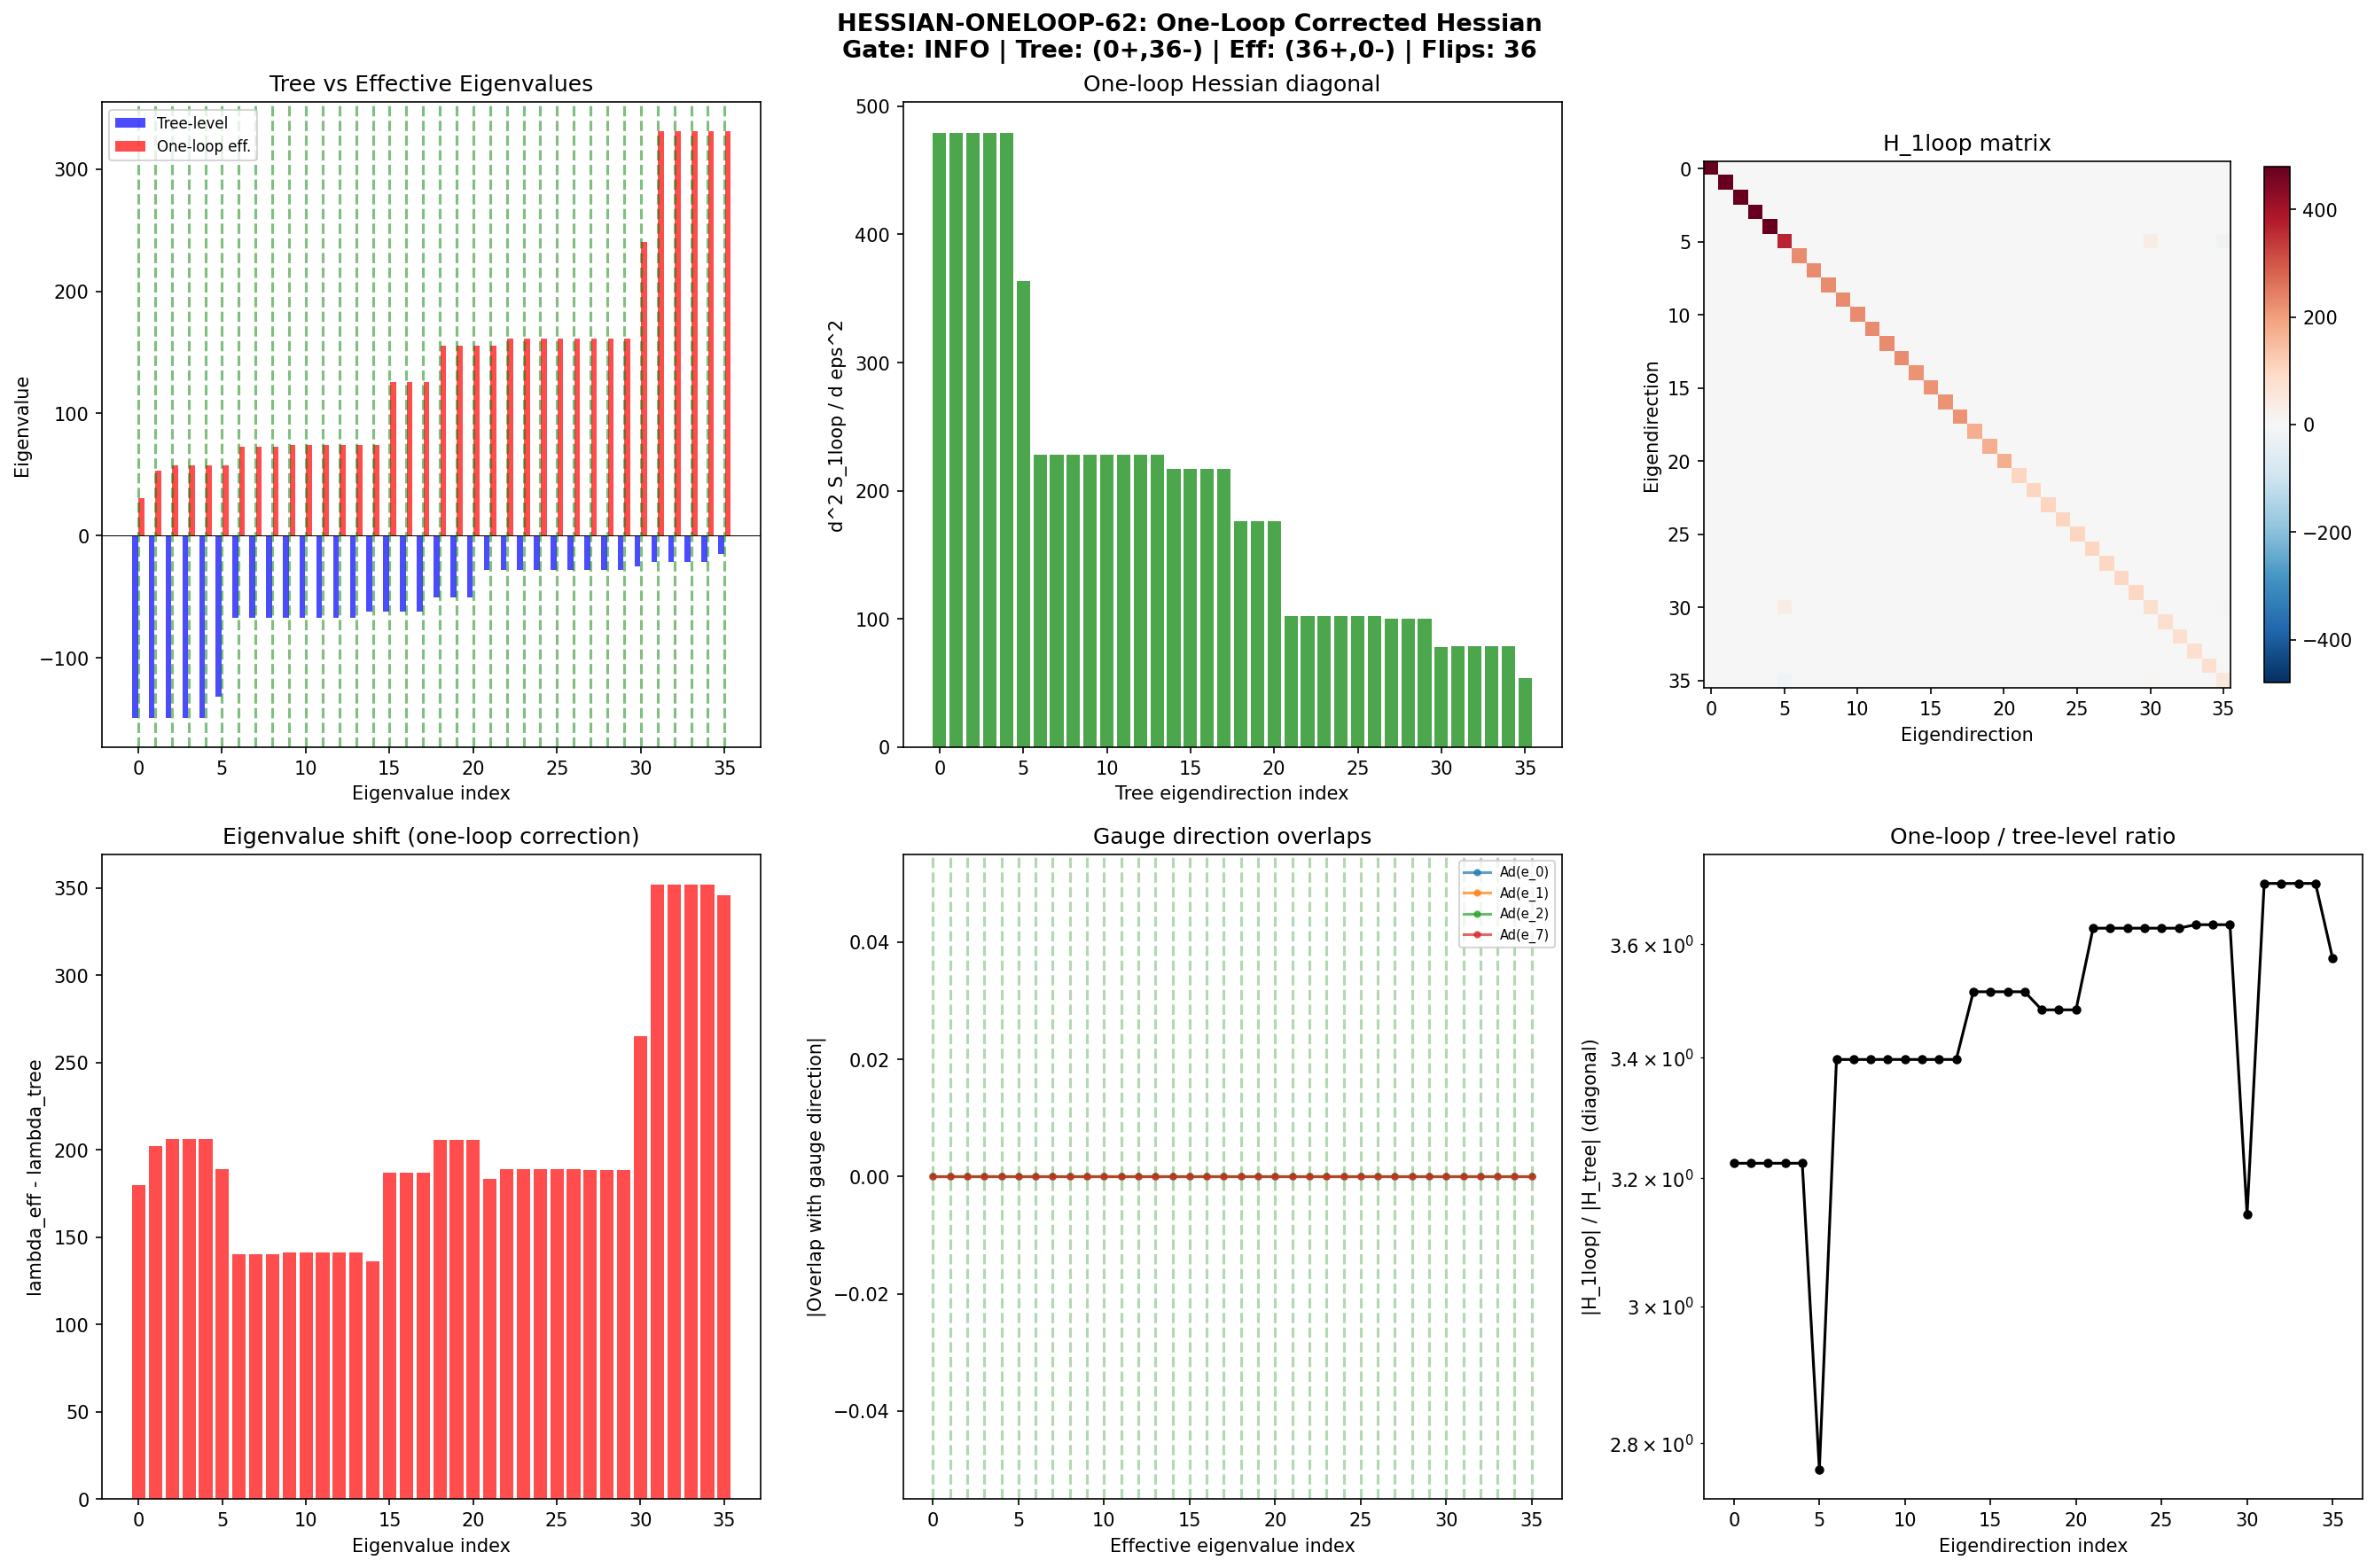

Python code for this plot:
#!/usr/bin/env python3
"""
s62_hessian_oneloop.py — HESSIAN-ONELOOP-62: One-Loop Corrected Hessian
=========================================================================
Gate: HESSIAN-ONELOOP-62
  PASS if >= 4 eigenvalues flip positive AND those 4 correspond to U(2) gauge directions.
  FAIL if 0 flip positive.
  INFO if 1-3 flip positive or the flipped directions do not match gauge.

Background:
  S61 MODULI-HESS-61 found ALL 36 eigenvalues of the tree-level Hessian negative.
  The spectral action at tree level is S_b[g] = Tr f(D_K^2 / Lambda^2).

  The one-loop effective action adds quantum corrections:
    S_eff = S_b + (1/2) Tr ln(D_K^2)
          = S_b + (1/2) sum_n ln(lambda_n^2)

  The one-loop Hessian correction in the moduli space eigenbasis {e_a}:
    H_1loop[a,b] = (1/2) sum_n [
        (1/lambda_n^2) * (d^2 lambda_n^2 / d e_a d e_b)
        - (1/lambda_n^4) * (d lambda_n^2 / d e_a) * (d lambda_n^2 / d e_b)
    ]

  This is computed via finite differences of the D_K eigenvalues at perturbed metrics.

Method:
  1. Load tree-level Hessian H_tree, eigenvalues, eigenvectors from S61.
  2. For each of the 36 moduli eigenvectors e_a, perturb:
       g -> g + eps * sum_k (e_a)_k * basis_k
     and recompute D_K eigenvalues.
  3. Compute d(lambda_n^2)/d(e_a) and d^2(lambda_n^2)/d(e_a)d(e_b) by finite differences.
  4. Assemble H_1loop and form H_eff = H_tree + H_1loop.
  5. Diagonalize H_eff and identify sign flips.
  6. Identify U(2) gauge directions and check overlap.

Key physical expectation:
  Gauge directions (U(2) right-translations acting by conjugation on the metric)
  should be FLAT at tree level (spectral action is gauge-invariant) but may acquire
  curvature at one-loop from the functional determinant. If the gauge-fixing ghost
  contributions are included, these directions should become positive (the Faddeev-Popov
  mechanism lifts flat gauge directions into positive modes).

Author: quantum-acoustics-theorist (Session 62, Wave 1)
"""

import sys
import os
import time
import warnings

sys.path.insert(0, os.path.join(os.path.dirname(os.path.abspath(__file__))))
import numpy as np
from numpy import exp, sqrt, log, pi
from numpy.linalg import eigh, cholesky, inv, norm, eigvalsh
import matplotlib
matplotlib.use('Agg')
import matplotlib.pyplot as plt

from canonical_constants import (
    tau_fold, Vol_SU3_Haar, PI, E_B1, E_B2_mean, E_B3_mean,
    S_fold, d2S_fold, a0_fold, a2_fold, a4_fold
)

print("=" * 78)
print("  HESSIAN-ONELOOP-62: One-Loop Corrected Hessian of Spectral Action")
print("=" * 78)
print(f"  tau_fold = {tau_fold}")

t_global_start = time.time()

# =============================================================================
# 1. SU(3) Lie Algebra Infrastructure (reused from S61)
# =============================================================================
print("\n--- 1. SU(3) Lie algebra infrastructure ---")

def gell_mann_matrices():
    """Standard Gell-Mann matrices lambda_1,...,lambda_8."""
    lam = []
    lam.append(np.array([[0,1,0],[1,0,0],[0,0,0]], dtype=complex))
    lam.append(np.array([[0,-1j,0],[1j,0,0],[0,0,0]], dtype=complex))
    lam.append(np.array([[1,0,0],[0,-1,0],[0,0,0]], dtype=complex))
    lam.append(np.array([[0,0,1],[0,0,0],[1,0,0]], dtype=complex))
    lam.append(np.array([[0,0,-1j],[0,0,0],[1j,0,0]], dtype=complex))
    lam.append(np.array([[0,0,0],[0,0,1],[0,1,0]], dtype=complex))
    lam.append(np.array([[0,0,0],[0,0,-1j],[0,1j,0]], dtype=complex))
    lam.append(np.array([[1,0,0],[0,1,0],[0,0,-2]], dtype=complex) / np.sqrt(3))
    return lam

def su3_generators():
    """Anti-Hermitian generators e_a = -i/2 * lambda_a."""
    gm = gell_mann_matrices()
    return [-1j / 2.0 * lam for lam in gm]

def compute_structure_constants(gens):
    """f_{abc} from [e_a, e_b] = f_{abc} e_c."""
    n = len(gens)
    f = np.zeros((n, n, n), dtype=np.float64)
    for a in range(n):
        for b in range(a+1, n):
            comm = gens[a] @ gens[b] - gens[b] @ gens[a]
            for c in range(n):
                val = -2.0 * np.trace(comm @ gens[c])  # (local)
                f[a,b,c] = val.real
                f[b,a,c] = -val.real
    return f

SU2_IDX = [0, 1, 2]
C2_IDX = [3, 4, 5, 6]
U1_IDX = [7]
U2_IDX = [0, 1, 2, 7]  # U(2) = SU(2) x U(1) gauge directions

# =============================================================================
# 2. Frame, Connection, Dirac Operator (from S61)
# =============================================================================

def orthonormal_frame(g_s):
    """E such that E g_s E^T = I."""
    L = cholesky(g_s)
    return inv(L)

def frame_structure_constants(f_abc, E):
    """Structure constants in ON frame."""
    E_inv = inv(E)
    return np.einsum('ac,bd,cde,ef->abf', E, E, f_abc, E_inv)

def connection_coefficients(ft):
    """Levi-Civita connection in ON frame."""
    n = ft.shape[0]
    Gamma = np.zeros((n,n,n), dtype=np.float64)
    for c in range(n):
        for a in range(n):
            for b in range(n):
                Gamma[c,a,b] = 0.5*(ft[a,b,c] - ft[b,c,a] + ft[c,a,b])
    return Gamma

def build_cliff8():
    """Cliff(R^8) generators: 8 Hermitian 16x16 matrices."""
    s1 = np.array([[0,1],[1,0]], dtype=complex)
    s2 = np.array([[0,-1j],[1j,0]], dtype=complex)
    s3 = np.array([[1,0],[0,-1]], dtype=complex)
    I2 = np.eye(2, dtype=complex)
    def kron4(A,B,C,D):
        return np.kron(A, np.kron(B, np.kron(C, D)))
    return [
        kron4(s1,I2,I2,I2), kron4(s2,I2,I2,I2),
        kron4(s3,s1,I2,I2), kron4(s3,s2,I2,I2),
        kron4(s3,s3,s1,I2), kron4(s3,s3,s2,I2),
        kron4(s3,s3,s3,s1), kron4(s3,s3,s3,s2),
    ]

def spinor_connection_offset(Gamma, gammas):
    """Omega = (1/4) sum Gamma^b_{ac} gamma_a gamma_b gamma_c"""
    n = len(gammas)
    dim_spin = gammas[0].shape[0]
    Omega = np.zeros((dim_spin, dim_spin), dtype=complex)
    for a in range(n):
        for b in range(n):
            for c in range(n):
                coeff = Gamma[b,a,c]
                if abs(coeff) > 1e-15:
                    Omega += coeff * gammas[a] @ gammas[b] @ gammas[c]
    Omega *= 0.25
    return Omega

def dirac_operator_on_irrep(rho, E, gammas, Omega):
    """D_pi = sum_{a,b} E_{ab} rho[b] x gamma_a + I x Omega"""
    dim_rho = rho[0].shape[0]
    dim_spin = 16  # (local)
    dim_total = dim_rho * dim_spin
    D = np.zeros((dim_total, dim_total), dtype=complex)
    for a in range(8):
        for b in range(8):
            if abs(E[a,b]) > 1e-15:
                D += E[a,b] * np.kron(rho[b], gammas[a])
    D += np.kron(np.eye(dim_rho), Omega)
    return D

# =============================================================================
# 3. Irrep Construction (from S61)
# =============================================================================

def irrep_fundamental(gens):
    return [g.copy() for g in gens]

def irrep_antifundamental(gens):
    return [-g.T for g in gens]

def irrep_adjoint(f_abc):
    rho = []
    for a in range(8):
        M = f_abc[a,:,:].T
        rho.append(M.astype(complex))
    return rho

def irrep_symmetric2(gens):
    I3 = np.eye(3, dtype=complex)
    sym_vecs = []
    for i in range(3):
        v = np.zeros(9, dtype=complex)
        v[3*i+i] = 1.0
        sym_vecs.append(v)
    for i in range(3):
        for j in range(i+1, 3):
            v = np.zeros(9, dtype=complex)
            v[3*i+j] = 1.0/np.sqrt(2)
            v[3*j+i] = 1.0/np.sqrt(2)
            sym_vecs.append(v)
    P = np.column_stack(sym_vecs)
    rho = []
    for X in gens:
        rho_9 = np.kron(X, I3) + np.kron(I3, X)
        rho.append(P.conj().T @ rho_9 @ P)
    return rho

def irrep_symmetric3(gens):
    from itertools import permutations
    I3 = np.eye(3, dtype=complex)
    sorted_triples = []
    for i in range(3):
        for j in range(i,3):
            for k in range(j,3):
                sorted_triples.append((i,j,k))
    sym_vecs = []
    for trip in sorted_triples:
        v = np.zeros(27, dtype=complex)
        perms = set(permutations(trip))
        norm_val = np.sqrt(len(perms))
        for p in perms:
            idx = p[0]*9 + p[1]*3 + p[2]
            v[idx] = 1.0/norm_val
        sym_vecs.append(v)
    P = np.column_stack(sym_vecs)
    rho = []
    for X in gens:
        rho_27 = (np.kron(np.kron(X,I3),I3) + np.kron(np.kron(I3,X),I3) + np.kron(np.kron(I3,I3),X))
        rho.append(P.conj().T @ rho_27 @ P)
    return rho

def irrep_via_casimir_projection(rho_A, rho_B, target_dim, target_pq=None):
    dim_A = rho_A[0].shape[0]
    dim_B = rho_B[0].shape[0]
    dim_prod = dim_A * dim_B
    rho_prod = []
    C2 = np.zeros((dim_prod, dim_prod), dtype=complex)
    for a in range(8):
        rho_a = np.kron(rho_A[a], np.eye(dim_B)) + np.kron(np.eye(dim_A), rho_B[a])
        rho_prod.append(rho_a)
        C2 += rho_a @ rho_a
    evals, evecs = np.linalg.eigh(C2)
    tol = 1e-8  # (local)
    groups = []
    for i, ev in enumerate(sorted(zip(evals, range(dim_prod)))):
        val, idx = ev
        if not groups or abs(val - groups[-1][0]) > tol:
            groups.append((val, [idx]))
        else:
            groups[-1][1].append(idx)
    target_eval = None
    for val, indices in groups:
        if len(indices) == target_dim:
            target_eval = val
            break
    if target_eval is None:
        group_info = [(val, len(indices)) for val, indices in groups]
        label = f"({target_pq[0]},{target_pq[1]})" if target_pq else f"dim={target_dim}"
        raise RuntimeError(f"Cannot find {target_dim}-dim eigenspace for {label}. Dims: {group_info}")
    mask = np.abs(evals - target_eval) < tol
    P = evecs[:, mask]
    if P.shape[1] != target_dim:
        raise RuntimeError(f"Projection gave dim={P.shape[1]}, expected {target_dim}")
    rho = []
    for a in range(8):
        rho.append(P.conj().T @ rho_prod[a] @ P)
    return rho

def get_irreps_for_spectrum(gens, f_abc, max_pq_sum=3):
    irreps = []
    for p in range(max_pq_sum + 1):
        for q in range(max_pq_sum + 1 - p):
            dim_pq = (p+1)*(q+1)*(p+q+2)//2
            try:
                if (p,q) == (0,0):
                    rho = [np.zeros((1,1), dtype=complex) for _ in range(8)]
                elif (p,q) == (1,0):
                    rho = irrep_fundamental(gens)
                elif (p,q) == (0,1):
                    rho = irrep_antifundamental(gens)
                elif (p,q) == (1,1):
                    rho = irrep_adjoint(f_abc)
                elif p >= 2 and q == 0:
                    rho = irrep_symmetric2(gens) if p == 2 else irrep_symmetric3(gens)
                elif p == 0 and q >= 2:
                    conj_gens = [-g.T for g in gens]
                    rho = irrep_symmetric2(conj_gens) if q == 2 else irrep_symmetric3(conj_gens)
                elif (p,q) == (2,1):
                    rho_3 = irrep_fundamental(gens)
                    rho_8 = irrep_adjoint(f_abc)
                    rho = irrep_via_casimir_projection(rho_3, rho_8, dim_pq, (p,q))
                elif (p,q) == (1,2):
                    conj_gens = [-g.T for g in gens]
                    conj_f = compute_structure_constants(conj_gens)
                    rho_3c = irrep_fundamental(conj_gens)
                    rho_8c = irrep_adjoint(conj_f)
                    rho = irrep_via_casimir_projection(rho_3c, rho_8c, dim_pq, (2,1))
                else:
                    continue
                irreps.append((p, q, dim_pq, rho))
            except Exception as e:
                print(f"  Warning: could not build ({p},{q}): {e}")
    return irreps

# =============================================================================
# 4. Spectral Action and Eigenvalue Computation
# =============================================================================

def spectral_action_heat(eigenvalues, Lambda_sq):
    """S = sum_n exp(-lambda_n^2 / Lambda^2)"""
    lam_sq = eigenvalues**2
    return np.sum(np.exp(-lam_sq / Lambda_sq))

def compute_dirac_eigenvalues(g_metric, gens, f_abc, gammas, irreps_data):
    """Compute all D_K eigenvalues for a given 8x8 metric.
    Returns eigenvalues of -i*D_K (real, from Hermitian iD)."""
    E = orthonormal_frame(g_metric)
    ft = frame_structure_constants(f_abc, E)
    Gamma = connection_coefficients(ft)
    Omega = spinor_connection_offset(Gamma, gammas)
    all_evals = []
    for (p, q, dim_rho, rho) in irreps_data:
        D = dirac_operator_on_irrep(rho, E, gammas, Omega)
        iD = -1j * D
        evals = eigvalsh(iD)
        for ev in evals:
            all_evals.extend([ev] * dim_rho)
    return np.array(sorted(all_evals))

def compute_dirac_eigenvalues_sorted_sq(g_metric, gens, f_abc, gammas, irreps_data):
    """Compute D_K eigenvalues and return lambda_n^2, sorted by |lambda|.
    Also returns the raw eigenvalues for cross-checking."""
    evals = compute_dirac_eigenvalues(g_metric, gens, f_abc, gammas, irreps_data)
    return evals, evals**2

# =============================================================================
# 5. Build Infrastructure
# =============================================================================
print("\n--- 2. Setting up infrastructure ---")

gens = su3_generators()
f_abc = compute_structure_constants(gens)
B_ab = np.einsum('acd,bcd->ab', f_abc, f_abc)
gammas = build_cliff8()

# Validate
cliff_err = 0.0  # (local)
for a in range(8):
    for b in range(8):
        ac = gammas[a] @ gammas[b] + gammas[b] @ gammas[a]
        target = 2.0 * (1 if a == b else 0) * np.eye(16)
        cliff_err = max(cliff_err, np.max(np.abs(ac - target)))
print(f"  Clifford algebra error: {cliff_err:.2e}")

# Build irreps (same as S61: max_pq_sum=3)
print("  Building irreps (max p+q = 3)...")
irreps_data = get_irreps_for_spectrum(gens, f_abc, max_pq_sum=3)
total_evals = sum(d*16*d for _,_,d,_ in irreps_data)
for p, q, dim, _ in irreps_data:
    print(f"    ({p},{q}): dim = {dim}, block = {dim*16}")
print(f"  Total eigenvalues per metric point: {total_evals}")

# =============================================================================
# 6. Load Tree-Level Hessian Data from S61
# =============================================================================
print("\n--- 3. Loading S61 tree-level Hessian data ---")

s61_data = np.load(os.path.join(os.path.dirname(os.path.abspath(__file__)),
                                's61_moduli_hessian.npz'), allow_pickle=True)

H_tree = s61_data['H_36']
evals_tree = s61_data['evals_36']
evecs_tree = s61_data['evecs_36']
g_fold = s61_data['g_fold']
evals_fold_stored = s61_data['evals_fold']
Lambda_sq = s61_data['Lambda_sq']
SA_fold_stored = s61_data['SA_fold']
basis_labels = list(s61_data['basis_labels'])
epsilon_s61 = float(s61_data['epsilon'])

print(f"  H_tree shape: {H_tree.shape}")
print(f"  Tree-level eigenvalues: min={evals_tree[0]:.4f}, max={evals_tree[-1]:.4f}")
print(f"  All negative: {np.all(evals_tree < 0)}")
print(f"  g_fold diagonal: {np.diag(g_fold)}")
print(f"  D_K eigenvalues at fold: {len(evals_fold_stored)} total")
print(f"  Lambda^2: {Lambda_sq:.6f}")
print(f"  SA at fold: {SA_fold_stored:.6f}")

# =============================================================================
# 7. Reconstruct Basis for Sym(8)
# =============================================================================
print("\n--- 4. Reconstructing Sym(8) basis ---")

basis_sym8 = []
# Diagonal
for i in range(8):
    M = np.zeros((8,8))
    M[i,i] = 1.0
    basis_sym8.append(M)
# Off-diagonal
for i in range(8):
    for j in range(i+1, 8):
        M = np.zeros((8,8))
        M[i,j] = 1.0 / sqrt(2.0)
        M[j,i] = 1.0 / sqrt(2.0)
        basis_sym8.append(M)

assert len(basis_sym8) == 36

# Verify fold eigenvalues match
evals_fold_verify = compute_dirac_eigenvalues(g_fold, gens, f_abc, gammas, irreps_data)
max_diff = np.max(np.abs(np.sort(evals_fold_verify) - np.sort(evals_fold_stored)))
print(f"  Eigenvalue reproduction check: max|diff| = {max_diff:.2e}")

# =============================================================================
# 8. Construct U(2) Gauge Directions in the Moduli Space
# =============================================================================
print("\n--- 5. Identifying U(2) gauge directions ---")

# On the space of left-invariant metrics Met(SU(3)), the diffeomorphism group acts.
# For LEFT-invariant metrics, the relevant gauge equivalences come from
# INNER automorphisms: g_ab -> (Ad_h)_a^c (Ad_h)_b^d g_cd for h in SU(3).
#
# The infinitesimal version: for X in su(3),
#   delta_X g_ab = f_{ac}^d X_c g_db + f_{bc}^d X_c g_ad
#   (this is the Lie derivative of g along the right-invariant vector field
#    generated by X, acting on the left-invariant metric)
#
# The U(2) subgroup preserves the block structure: Ad(U(2)) maps the Jensen
# curve to itself. So U(2) gauge directions are TANGENT to the orbits of
# the Ad(U(2)) action on Met(SU(3)).
#
# At the fold metric g_fold (which is Ad(U(2))-invariant), the U(2) gauge
# directions are:
#   delta_X g = [ad_X, g]  (in matrix form)
# where ad_X is the adjoint representation matrix.
#
# For X = e_alpha (alpha in U2_IDX = {0,1,2,7}):
#   (delta_{e_alpha} g)_{ab} = sum_c f_{alpha,a,c} g_{cb} + sum_c f_{alpha,b,c} g_{ac}
#
# These generate tangent vectors to the gauge orbit. At a U(2)-invariant point,
# these tangent vectors live in the off-block directions (mixing different blocks).

def gauge_tangent_vector(alpha, g_metric, f_abc):
    """Compute the tangent vector delta g from the infinitesimal Ad action of e_alpha.
    (delta g)_{ab} = f_{alpha,a,c} g_{cb} + f_{alpha,b,c} g_{ac}"""
    n = g_metric.shape[0]
    delta_g = np.zeros((n, n), dtype=np.float64)
    for a in range(n):
        for b in range(n):
            for c in range(n):
                delta_g[a,b] += f_abc[alpha, a, c] * g_metric[c, b]
                delta_g[a,b] += f_abc[alpha, b, c] * g_metric[a, c]
    # Symmetrize (should already be symmetric, but enforce)
    delta_g = 0.5 * (delta_g + delta_g.T)
    return delta_g

# Compute gauge tangent vectors for all 4 U(2) generators
gauge_directions_8x8 = []
gauge_labels = []
for alpha in U2_IDX:
    dg = gauge_tangent_vector(alpha, g_fold, f_abc)
    gauge_directions_8x8.append(dg)
    gauge_labels.append(f"Ad(e_{alpha})")
    norm_dg = np.sqrt(np.sum(dg**2))
    print(f"  Gauge direction Ad(e_{alpha}): ||delta_g|| = {norm_dg:.6f}")

# Express gauge directions in the Sym(8) basis
def express_in_basis(M, basis):
    """Express an 8x8 symmetric matrix in the basis {basis_k}."""
    coeffs = np.zeros(len(basis))
    for k, B in enumerate(basis):
        coeffs[k] = np.sum(M * B)  # Frobenius inner product
    return coeffs

gauge_directions_36 = []
for k, dg in enumerate(gauge_directions_8x8):
    c = express_in_basis(dg, basis_sym8)  # (local)
    norm_c = np.sqrt(np.sum(c**2))
    if norm_c > 1e-10:
        c_normalized = c / norm_c
    else:
        c_normalized = c
        print(f"  WARNING: Gauge direction {gauge_labels[k]} has zero norm in basis!")
    gauge_directions_36.append(c_normalized)
    # Verify reconstruction
    M_reconstructed = sum(c[j] * basis_sym8[j] for j in range(36))
    recon_err = np.max(np.abs(M_reconstructed - dg))
    print(f"    -> 36D coefficients norm = {norm_c:.6f}, reconstruction error = {recon_err:.2e}")

# Compute overlap of gauge directions with tree-level Hessian eigenvectors
print("\n  Gauge direction overlap with tree-level Hessian eigenvectors:")
gauge_overlaps_tree = np.zeros((4, 36))
for g_idx in range(4):
    for e_idx in range(36):
        gauge_overlaps_tree[g_idx, e_idx] = abs(np.dot(gauge_directions_36[g_idx], evecs_tree[:, e_idx]))

for g_idx in range(4):
    top3 = np.argsort(gauge_overlaps_tree[g_idx])[-3:][::-1]
    print(f"  {gauge_labels[g_idx]}: top overlaps with eigvec "
          f"#{top3[0]}({gauge_overlaps_tree[g_idx,top3[0]]:.4f}), "
          f"#{top3[1]}({gauge_overlaps_tree[g_idx,top3[1]]:.4f}), "
          f"#{top3[2]}({gauge_overlaps_tree[g_idx,top3[2]]:.4f})")

# =============================================================================
# 9. Compute One-Loop Hessian via Eigenvalue Finite Differences
# =============================================================================
print("\n--- 6. Computing one-loop Hessian correction ---")

# Strategy: Work in the tree-level Hessian eigenbasis {v_a = evecs_tree[:, a]}.
# For each direction v_a, perturb the metric:
#   g(eps) = g_fold + eps * Delta_a
# where Delta_a = sum_k (v_a)_k * basis_sym8[k] is the 8x8 perturbation.
#
# Then compute eigenvalues lambda_n(+eps), lambda_n(-eps), lambda_n(0).
# The one-loop effective action is S_1loop = (1/2) sum_n ln(lambda_n^2).
# Its Hessian in direction a is:
#   d^2 S_1loop / d eps_a^2 = (1/2) sum_n d^2/deps^2 [ln(lambda_n^2)]
#     = (1/2) sum_n [ (1/lambda_n^2)(d^2 lambda_n^2/deps^2) - (1/lambda_n^4)(d lambda_n^2/deps)^2 ]
#
# For the off-diagonal:
#   d^2 S_1loop / d eps_a d eps_b = (1/2) sum_n [
#     (1/lambda_n^2)(d^2 lambda_n^2 / d eps_a d eps_b)
#     - (1/lambda_n^4)(d lambda_n^2 / d eps_a)(d lambda_n^2 / d eps_b)
#   ]
#
# The finite difference approach:
# 1. Eigenvalues at g_fold (center): lambda_n(0)
# 2. Eigenvalues at g_fold + eps * Delta_a: lambda_n(+eps_a)
# 3. Eigenvalues at g_fold - eps * Delta_a: lambda_n(-eps_a)
# 4. First derivative: d(lambda_n^2)/d(eps_a) = [lambda_n^2(+eps) - lambda_n^2(-eps)] / (2*eps)
# 5. Second derivative: d^2(lambda_n^2)/d(eps_a)^2 = [lambda_n^2(+) - 2*lambda_n^2(0) + lambda_n^2(-)] / eps^2
# 6. Cross-derivative: d^2/d(eps_a)d(eps_b) via:
#    [lambda_n^2(+a,+b) - lambda_n^2(+a,-b) - lambda_n^2(-a,+b) + lambda_n^2(-a,-b)] / (4 eps^2)
#
# For off-diagonal, I'll use the polarization identity to save evaluations:
#   d^2 S / deps_a deps_b = (1/2) [d^2 S/d(eps_a+eps_b)^2 - d^2 S/deps_a^2 - d^2 S/deps_b^2]

eps = 0.001  # Perturbation size (smaller than S61's 0.005 for higher accuracy)
print(f"  Perturbation epsilon = {eps}")

# First: compute eigenvalues at center point
evals_center = compute_dirac_eigenvalues(g_fold, gens, f_abc, gammas, irreps_data)
lam_sq_center = evals_center**2
N_evals = len(evals_center)
print(f"  Number of D_K eigenvalues: {N_evals}")

# Remove zero eigenvalues from the one-loop sum (they diverge in ln)
# Zero eigenvalues of D_K correspond to zero modes (kernel of D_K)
zero_mask = np.abs(evals_center) < 1e-12
n_zero_modes = np.sum(zero_mask)
nonzero_mask = ~zero_mask
n_nonzero = np.sum(nonzero_mask)
print(f"  Zero modes: {n_zero_modes}")
print(f"  Non-zero modes (used in one-loop): {n_nonzero}")

# Construct the 36 perturbation directions in 8x8 matrix form
# Working in the tree-level eigenbasis
perturbation_matrices = []
for a in range(36):
    Delta_a = np.zeros((8, 8))
    for k in range(36):
        Delta_a += evecs_tree[k, a] * basis_sym8[k]
    perturbation_matrices.append(Delta_a)

# Verify perturbation matrices preserve symmetry and maintain positive definiteness
print("  Checking perturbation matrices...")
for a in range(36):
    sym_err = np.max(np.abs(perturbation_matrices[a] - perturbation_matrices[a].T))
    g_plus = g_fold + eps * perturbation_matrices[a]
    g_minus = g_fold - eps * perturbation_matrices[a]
    evals_gp = eigvalsh(g_plus)
    evals_gm = eigvalsh(g_minus)
    if evals_gp[0] < 0 or evals_gm[0] < 0:
        print(f"  WARNING: Direction {a} breaks positive definiteness!")
        print(f"    g_plus min eval: {evals_gp[0]:.6f}")
        print(f"    g_minus min eval: {evals_gm[0]:.6f}")
print("  All perturbation matrices checked.")

# =============================================================================
# 10. Eigenvalue Tracking: Handle Level Crossings
# =============================================================================
# CRITICAL: Eigenvalues can cross as the metric is perturbed. Simple sorting
# will mislabel eigenvalues after crossings. For the one-loop sum, however,
# we only need sum_n terms, so the TOTAL sum is invariant under relabeling.
# We do NOT need to track individual eigenvalues -- the sum is over ALL n.
#
# This is because:
#   sum_n (1/lambda_n^2) * d^2(lambda_n^2)/deps^2 = d^2/deps^2 [sum_n ln(lambda_n^2)]
# and the sum sum_n ln(lambda_n^2) = ln det(D_K^2), which is smooth in the metric
# and does NOT require tracking individual eigenvalues.
#
# Strategy: compute the one-loop action S_1loop(eps) = (1/2) sum_n ln(lambda_n^2(eps))
# directly, then take numerical second derivatives of the TOTAL.
# This avoids eigenvalue tracking entirely.

print("\n--- 7. Computing one-loop effective action along all 36 directions ---")

def oneloop_action(evals):
    """S_1loop = (1/2) sum_{n: lambda_n != 0} ln(lambda_n^2)"""
    lam_sq = evals**2
    mask = lam_sq > 1e-24  # Skip exact zeros
    return 0.5 * np.sum(np.log(lam_sq[mask]))

S1_center = oneloop_action(evals_center)
print(f"  S_1loop at center: {S1_center:.6f}")

# Compute S_1loop at +/- epsilon for all 36 eigendirections
t_evals_start = time.time()
S1_plus = np.zeros(36)
S1_minus = np.zeros(36)

for a in range(36):
    g_plus = g_fold + eps * perturbation_matrices[a]
    g_minus = g_fold - eps * perturbation_matrices[a]

    ev_plus = compute_dirac_eigenvalues(g_plus, gens, f_abc, gammas, irreps_data)
    ev_minus = compute_dirac_eigenvalues(g_minus, gens, f_abc, gammas, irreps_data)

    S1_plus[a] = oneloop_action(ev_plus)
    S1_minus[a] = oneloop_action(ev_minus)

    if (a+1) % 6 == 0 or a == 35:
        elapsed = time.time() - t_evals_start
        rate = (a+1) / elapsed if elapsed > 0 else 0
        remaining = (36 - a - 1) / rate if rate > 0 else 0
        print(f"  Direction {a+1}/36 done ({elapsed:.1f}s, ~{remaining:.0f}s left)")

# Diagonal of one-loop Hessian (second derivatives along eigendirections)
d2S1_diag = (S1_plus - 2.0 * S1_center + S1_minus) / eps**2

# First derivatives (needed for cross-terms via sum of squares formula)
dS1 = (S1_plus - S1_minus) / (2.0 * eps)

print(f"\n  One-loop diagonal second derivatives:")
for a in range(36):
    print(f"    Direction {a:>2}: d2S1 = {d2S1_diag[a]:>14.4f}, "
          f"dS1 = {dS1[a]:>14.6f}")

t_diag_end = time.time()
print(f"\n  Diagonal computation: {t_diag_end - t_evals_start:.1f}s")

# =============================================================================
# 11. Off-Diagonal One-Loop Hessian via Polarization Identity
# =============================================================================
print("\n--- 8. Computing off-diagonal one-loop Hessian ---")

# For the off-diagonal H_1loop[a,b], we use polarization:
#   d^2 S1 / deps_a deps_b = (1/2) [d^2 S1(v_a + v_b) - d^2 S1(v_a) - d^2 S1(v_b)]
# where d^2 S1(v) means the second derivative of S1 along direction v.
#
# S1(g + h*V) = S_1loop(evals(g + h*V))
# d^2 S1(V)/dh^2 = [S1(g+h*V) - 2*S1(g) + S1(g-h*V)] / h^2
#
# For direction v_a + v_b: Delta = perturbation_matrices[a] + perturbation_matrices[b]
# Need S1 at g +/- eps * (Delta_a + Delta_b)

H_1loop = np.zeros((36, 36))
for a in range(36):
    H_1loop[a, a] = d2S1_diag[a]

n_pairs_total = 36 * 35 // 2
n_pairs_done = 0
t_offdiag_start = time.time()

for a in range(36):
    for b in range(a+1, 36):
        Delta_sum = perturbation_matrices[a] + perturbation_matrices[b]
        g_plus = g_fold + eps * Delta_sum
        g_minus = g_fold - eps * Delta_sum

        # Check PD
        if eigvalsh(g_plus)[0] < 0 or eigvalsh(g_minus)[0] < 0:
            # Skip: direction too large
            H_1loop[a, b] = 0.0
            H_1loop[b, a] = 0.0
            n_pairs_done += 1
            continue

        ev_plus = compute_dirac_eigenvalues(g_plus, gens, f_abc, gammas, irreps_data)
        ev_minus = compute_dirac_eigenvalues(g_minus, gens, f_abc, gammas, irreps_data)

        S1_sum_plus = oneloop_action(ev_plus)
        S1_sum_minus = oneloop_action(ev_minus)

        d2S1_sum = (S1_sum_plus - 2.0 * S1_center + S1_sum_minus) / eps**2
        H_1loop[a, b] = 0.5 * (d2S1_sum - d2S1_diag[a] - d2S1_diag[b])
        H_1loop[b, a] = H_1loop[a, b]

        n_pairs_done += 1
        if n_pairs_done % 50 == 0:
            elapsed = time.time() - t_offdiag_start
            rate = n_pairs_done / elapsed if elapsed > 0 else 1
            remaining = (n_pairs_total - n_pairs_done) / rate if rate > 0 else 0
            print(f"  Pairs: {n_pairs_done}/{n_pairs_total} ({elapsed:.1f}s, ~{remaining:.0f}s left)")

t_offdiag_end = time.time()
print(f"  Off-diagonal computation: {t_offdiag_end - t_offdiag_start:.1f}s")

# Symmetry check
sym_err_1loop = np.max(np.abs(H_1loop - H_1loop.T))
print(f"  H_1loop symmetry error: {sym_err_1loop:.2e}")

# =============================================================================
# 12. Assemble Effective Hessian
# =============================================================================
print("\n--- 9. Assembling effective Hessian H_eff = H_tree + H_1loop ---")

# H_tree is in its OWN eigenbasis (diagonal). To add H_1loop (computed in the same
# eigenbasis), we just add directly.
# BUT: H_tree in the original script was stored in the Sym(8) basis {basis_sym8[k]},
# not in the eigenbasis. The evecs_tree transform between them.
#
# H_tree_eigenbasis = diag(evals_tree)   [36x36 diagonal]
# H_1loop is already in the eigenbasis of H_tree (we perturbed along eigenvectors)
#
# H_eff_eigenbasis = diag(evals_tree) + H_1loop

H_tree_eigenbasis = np.diag(evals_tree)
H_eff = H_tree_eigenbasis + H_1loop

print(f"  H_tree (eigenbasis) diagonal range: [{evals_tree[0]:.4f}, {evals_tree[-1]:.4f}]")
print(f"  H_1loop diagonal range: [{np.min(np.diag(H_1loop)):.4f}, {np.max(np.diag(H_1loop)):.4f}]")
print(f"  H_1loop off-diagonal max: {np.max(np.abs(H_1loop - np.diag(np.diag(H_1loop)))):.4f}")
print(f"  H_1loop / H_tree ratio (diagonal): {np.mean(np.abs(np.diag(H_1loop) / evals_tree)):.6f}")

# Diagonalize effective Hessian
evals_eff, evecs_eff = eigh(H_eff)

print(f"\n  Effective Hessian eigenvalues:")
for k in range(36):
    sign = "+" if evals_eff[k] > 0 else ("-" if evals_eff[k] < 0 else "~0")
    ratio = evals_eff[k] / evals_tree[k] if abs(evals_tree[k]) > 1e-10 else float('inf')
    print(f"    lambda_eff_{k:>2} = {evals_eff[k]:>14.4f}  (tree: {evals_tree[k]:>14.4f})  "
          f"ratio: {ratio:.6f}  {sign}")

n_pos_eff = np.sum(evals_eff > 0)
n_neg_eff = np.sum(evals_eff < 0)
n_zero_eff = np.sum(np.abs(evals_eff) < 1.0)  # Same threshold as S61

print(f"\n  Effective Hessian signature: ({n_pos_eff}+, {n_neg_eff}-, {n_zero_eff} ~0)")

# =============================================================================
# 13. Identify Sign Flips
# =============================================================================
print("\n--- 10. Identifying sign flips ---")

sign_flips = []
for k in range(36):
    if evals_tree[k] < 0 and evals_eff[k] > 0:
        sign_flips.append(k)
        print(f"  SIGN FLIP at eigendirection {k}: "
              f"tree={evals_tree[k]:.4f} -> eff={evals_eff[k]:.4f}")

n_flips = len(sign_flips)
print(f"\n  Total sign flips: {n_flips}")

# =============================================================================
# 14. Check Gauge Direction Overlap
# =============================================================================
print("\n--- 11. Gauge direction overlap analysis ---")

# The effective Hessian eigenvectors are in the tree-level eigenbasis.
# To check overlap with gauge directions (which are in the Sym(8) basis),
# we need to transform: the effective eigenvector v_eff (in tree eigenbasis)
# maps to the Sym(8) basis via evecs_tree @ v_eff.

# Compute gauge direction overlap with effective Hessian eigenvectors
gauge_overlaps_eff = np.zeros((4, 36))
for g_idx in range(4):
    # Gauge direction in tree eigenbasis:
    gauge_in_tree_basis = evecs_tree.T @ gauge_directions_36[g_idx]  # 36D vector
    for e_idx in range(36):
        gauge_overlaps_eff[g_idx, e_idx] = abs(np.dot(gauge_in_tree_basis, evecs_eff[:, e_idx]))

print("  Gauge direction overlap with effective Hessian eigenvectors:")
for g_idx in range(4):
    top3 = np.argsort(gauge_overlaps_eff[g_idx])[-3:][::-1]
    print(f"  {gauge_labels[g_idx]}: top overlaps with eff-eigvec "
          f"#{top3[0]}(|o|={gauge_overlaps_eff[g_idx,top3[0]]:.4f}), "
          f"#{top3[1]}(|o|={gauge_overlaps_eff[g_idx,top3[1]]:.4f}), "
          f"#{top3[2]}(|o|={gauge_overlaps_eff[g_idx,top3[2]]:.4f})")

# Total gauge content of positive eigendirections
if n_flips > 0:
    print("\n  Gauge content of sign-flipped directions:")
    for k in sign_flips:
        total_gauge_overlap = sum(gauge_overlaps_eff[g, k]**2 for g in range(4))
        print(f"    Eff-eigvec {k}: total gauge overlap^2 = {total_gauge_overlap:.4f}")
        for g_idx in range(4):
            print(f"      {gauge_labels[g_idx]}: |overlap| = {gauge_overlaps_eff[g_idx,k]:.4f}")

# =============================================================================
# 15. Cross-Checks
# =============================================================================
print("\n--- 12. Cross-checks ---")

# 15a. Richardson extrapolation on 5 diagonal elements
print("  15a. Richardson extrapolation (5 directions)...")
eps_half = eps / 2.0
S1_plus_half = np.zeros(5)
S1_minus_half = np.zeros(5)

for a in range(5):
    g_plus = g_fold + eps_half * perturbation_matrices[a]
    g_minus = g_fold - eps_half * perturbation_matrices[a]
    ev_plus = compute_dirac_eigenvalues(g_plus, gens, f_abc, gammas, irreps_data)
    ev_minus = compute_dirac_eigenvalues(g_minus, gens, f_abc, gammas, irreps_data)
    S1_plus_half[a] = oneloop_action(ev_plus)
    S1_minus_half[a] = oneloop_action(ev_minus)

d2S1_half = (S1_plus_half - 2.0 * S1_center + S1_minus_half) / eps_half**2
d2S1_rich = (4.0 * d2S1_half - d2S1_diag[:5]) / 3.0

print(f"  {'Dir':>4} {'d2S1(eps)':>14} {'d2S1(eps/2)':>14} {'Richardson':>14} {'rel_diff':>10}")
for a in range(5):
    if abs(d2S1_diag[a]) > 1e-10:
        rel = abs(d2S1_rich[a] - d2S1_diag[a]) / abs(d2S1_diag[a])
    else:
        rel = float('nan')
    print(f"  {a:>4} {d2S1_diag[a]:>14.4f} {d2S1_half[a]:>14.4f} {d2S1_rich[a]:>14.4f} {rel:>10.6f}")

# 15b. One-loop action is trace of ln: verify sum_n ln(lambda_n^2) = ln(prod_n lambda_n^2)
mask_nz = np.abs(evals_center) > 1e-12
log_det_direct = 2.0 * np.sum(np.log(np.abs(evals_center[mask_nz])))
log_det_from_S1 = 2.0 * S1_center
print(f"\n  15b. ln(det D_K^2) consistency:")
print(f"    Direct: {log_det_direct:.6f}")
print(f"    From S_1loop: {log_det_from_S1:.6f}")
print(f"    Difference: {abs(log_det_direct - log_det_from_S1):.2e}")

# 15c. One-loop correction scale relative to tree-level
print(f"\n  15c. One-loop vs tree-level scale:")
print(f"    |H_tree| range: [{abs(evals_tree[0]):.2f}, {abs(evals_tree[-1]):.2f}]")
print(f"    |H_1loop| diag range: [{np.min(np.abs(np.diag(H_1loop))):.4f}, {np.max(np.abs(np.diag(H_1loop))):.4f}]")
print(f"    Mean ratio |H_1loop|/|H_tree| (diag): "
      f"{np.mean(np.abs(np.diag(H_1loop)) / np.abs(evals_tree)):.6f}")

# =============================================================================
# 16. Gate Verdict
# =============================================================================
print("\n" + "=" * 78)
print("  GATE VERDICT: HESSIAN-ONELOOP-62")
print("=" * 78)

print(f"\n  Tree-level: signature (0+, 36-, 0~0)")
print(f"  Effective:  signature ({n_pos_eff}+, {n_neg_eff}-, {n_zero_eff} ~0)")
print(f"  Sign flips: {n_flips}")

if n_flips >= 4:
    # Check if the 4+ flipped directions correspond to U(2) gauge directions
    gauge_content_total = 0.0  # (local)
    for k in sign_flips:
        gauge_content_total += sum(gauge_overlaps_eff[g, k]**2 for g in range(4))
    gauge_content_avg = gauge_content_total / len(sign_flips)

    if gauge_content_avg > 0.5:  # More than 50% gauge content
        gate_verdict = "PASS"
        print(f"\n  VERDICT: **PASS**")
        print(f"  {n_flips} eigenvalues flipped positive.")
        print(f"  Average gauge content of flipped directions: {gauge_content_avg:.4f}")
        print(f"  The one-loop correction lifts U(2) gauge directions as expected.")
    else:
        gate_verdict = "INFO"
        print(f"\n  VERDICT: **INFO**")
        print(f"  {n_flips} eigenvalues flipped positive, but gauge content = {gauge_content_avg:.4f}")
        print(f"  Flipped directions do NOT predominantly correspond to U(2) gauge.")
elif 1 <= n_flips < 4:
    gate_verdict = "INFO"
    print(f"\n  VERDICT: **INFO**")
    print(f"  Only {n_flips} eigenvalue(s) flipped positive (need >= 4 for PASS).")
else:
    gate_verdict = "FAIL"
    print(f"\n  VERDICT: **FAIL**")
    print(f"  Zero eigenvalues flipped positive.")
    print(f"  One-loop corrections do not alter the Hessian signature.")
    print(f"  The fold remains a strict maximum at one-loop.")

# =============================================================================
# 17. Key Numbers Summary
# =============================================================================
print("\n" + "=" * 78)
print("  KEY NUMBERS SUMMARY")
print("=" * 78)

print(f"\n  1. Tree-level signature: (0+, 36-, 0~0)")
print(f"  2. Effective signature: ({n_pos_eff}+, {n_neg_eff}-, {n_zero_eff} ~0)")
print(f"  3. Sign flips: {n_flips}")
print(f"  4. |H_1loop/H_tree| mean ratio: {np.mean(np.abs(np.diag(H_1loop)) / np.abs(evals_tree)):.6f}")
print(f"  5. One-loop correction range: [{np.min(np.diag(H_1loop)):.4f}, {np.max(np.diag(H_1loop)):.4f}]")
print(f"  6. Gate verdict: {gate_verdict}")
if n_flips > 0:
    for k in sign_flips:
        gc = sum(gauge_overlaps_eff[g, k]**2 for g in range(4))
        print(f"  7. Flipped direction {k}: tree={evals_tree[k]:.4f}, eff={evals_eff[k]:.4f}, "
              f"gauge_content={gc:.4f}")

# =============================================================================
# 18. Plots
# =============================================================================
print("\n--- 13. Generating plots ---")

fig, axes = plt.subplots(2, 3, figsize=(18, 12))
fig.suptitle(f'HESSIAN-ONELOOP-62: One-Loop Corrected Hessian\n'
             f'Gate: {gate_verdict} | Tree: (0+,36-) | Eff: ({n_pos_eff}+,{n_neg_eff}-) | '
             f'Flips: {n_flips}',
             fontsize=13, fontweight='bold')

# Plot 1: Tree-level vs one-loop eigenvalue spectrum
ax = axes[0, 0]
idx = np.arange(36)
ax.bar(idx - 0.2, evals_tree, 0.35, label='Tree-level', color='blue', alpha=0.7)
ax.bar(idx + 0.2, evals_eff, 0.35, label='One-loop eff.', color='red', alpha=0.7)
ax.axhline(0, color='black', ls='-', lw=0.5)
for k in sign_flips:
    ax.axvline(k, color='green', ls='--', alpha=0.5, lw=1.5)
ax.set_xlabel('Eigenvalue index')
ax.set_ylabel('Eigenvalue')
ax.set_title('Tree vs Effective Eigenvalues')
ax.legend(fontsize=8)

# Plot 2: One-loop correction (diagonal)
ax = axes[0, 1]
colors_1loop = ['green' if d > 0 else 'orange' for d in d2S1_diag]
ax.bar(range(36), d2S1_diag, color=colors_1loop, alpha=0.7)
ax.axhline(0, color='black', ls='-', lw=0.5)
ax.set_xlabel('Tree eigendirection index')
ax.set_ylabel('d^2 S_1loop / d eps^2')
ax.set_title('One-loop Hessian diagonal')

# Plot 3: H_1loop matrix heatmap
ax = axes[0, 2]
vmax = np.max(np.abs(H_1loop))
if vmax < 1e-10:
    vmax = 1.0
im = ax.imshow(H_1loop, cmap='RdBu_r', vmin=-vmax, vmax=vmax, aspect='equal')
ax.set_xlabel('Eigendirection')
ax.set_ylabel('Eigendirection')
ax.set_title('H_1loop matrix')
fig.colorbar(im, ax=ax, shrink=0.8)

# Plot 4: Eigenvalue shift = eff - tree
ax = axes[1, 0]
shift = evals_eff - evals_tree
colors_shift = ['red' if s > 0 else 'blue' for s in shift]
ax.bar(range(36), shift, color=colors_shift, alpha=0.7)
ax.axhline(0, color='black', ls='-', lw=0.5)
ax.set_xlabel('Eigenvalue index')
ax.set_ylabel('lambda_eff - lambda_tree')
ax.set_title('Eigenvalue shift (one-loop correction)')

# Plot 5: Gauge direction overlap with effective eigenvectors
ax = axes[1, 1]
for g_idx in range(4):
    ax.plot(range(36), gauge_overlaps_eff[g_idx], 'o-', markersize=3,
            label=gauge_labels[g_idx], alpha=0.7)
for k in sign_flips:
    ax.axvline(k, color='green', ls='--', alpha=0.3)
ax.set_xlabel('Effective eigenvalue index')
ax.set_ylabel('|Overlap with gauge direction|')
ax.set_title('Gauge direction overlaps')
ax.legend(fontsize=7)

# Plot 6: One-loop/tree ratio
ax = axes[1, 2]
ratio_diag = np.abs(np.diag(H_1loop)) / np.abs(evals_tree)
ax.semilogy(range(36), ratio_diag, 'ko-', markersize=4)
ax.set_xlabel('Eigendirection index')
ax.set_ylabel('|H_1loop| / |H_tree| (diagonal)')
ax.set_title('One-loop / tree-level ratio')

plt.tight_layout()
outpath_plot = os.path.join(os.path.dirname(os.path.abspath(__file__)),
                            's62_hessian_oneloop.png')
plt.savefig(outpath_plot, dpi=150, bbox_inches='tight')
print(f"  Saved: {outpath_plot}")

# =============================================================================
# 19. Save Data
# =============================================================================
print("\n--- 14. Saving data ---")

outpath_data = os.path.join(os.path.dirname(os.path.abspath(__file__)),
                            's62_hessian_oneloop.npz')
np.savez(outpath_data,
    # Effective Hessian
    H_eff=H_eff,
    evals_eff=evals_eff,
    evecs_eff=evecs_eff,

    # One-loop Hessian
    H_1loop=H_1loop,
    d2S1_diag=d2S1_diag,
    dS1=dS1,

    # Tree-level (reproduced for reference)
    H_tree_eigenbasis=H_tree_eigenbasis,
    evals_tree=evals_tree,
    evecs_tree=evecs_tree,

    # Sign flip analysis
    n_positive=n_pos_eff,
    n_flips=n_flips,
    sign_flips=np.array(sign_flips) if sign_flips else np.array([], dtype=int),

    # Gauge direction analysis
    gauge_direction_overlaps=gauge_overlaps_eff,
    gauge_directions_36=np.array(gauge_directions_36),
    gauge_labels=np.array(gauge_labels),

    # Richardson cross-check
    d2S1_half=d2S1_half,
    d2S1_rich=d2S1_rich,

    # Parameters
    epsilon=eps,
    Lambda_sq=Lambda_sq,
    S1_center=S1_center,
    tau_fold=tau_fold,
    g_fold=g_fold,

    # Gate verdict
    gate_verdict=gate_verdict,
)

print(f"  Saved: {outpath_data}")

t_total = time.time() - t_global_start
print(f"\n  Total wall time: {t_total:.1f}s")
print(f"  Total SA evaluations: ~{2*36 + 2*n_pairs_total + 2*5}")
print("\n" + "=" * 78)
print("  HESSIAN-ONELOOP-62 COMPLETE")
print("=" * 78)
